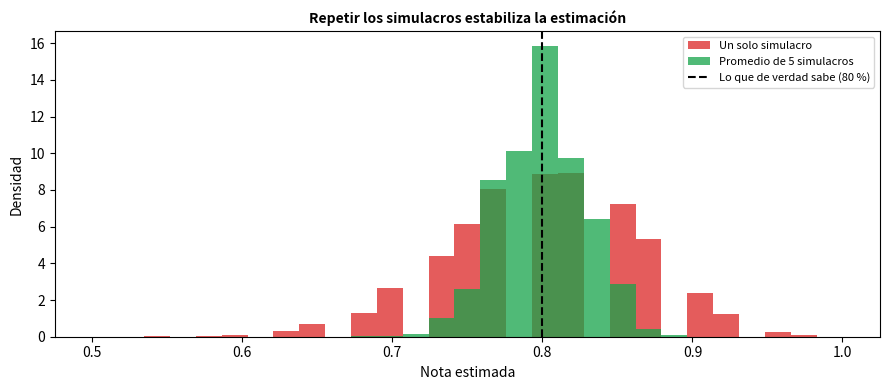
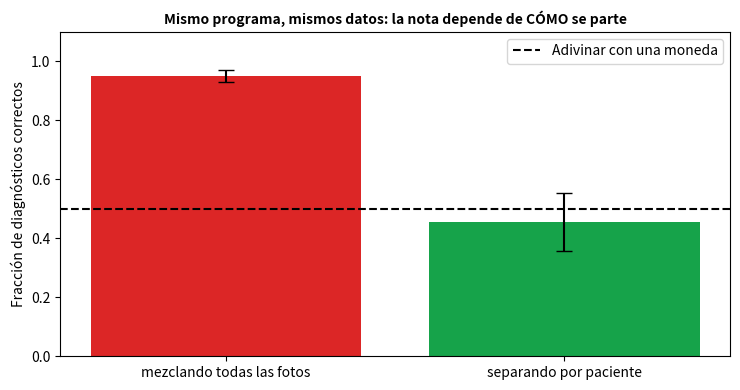
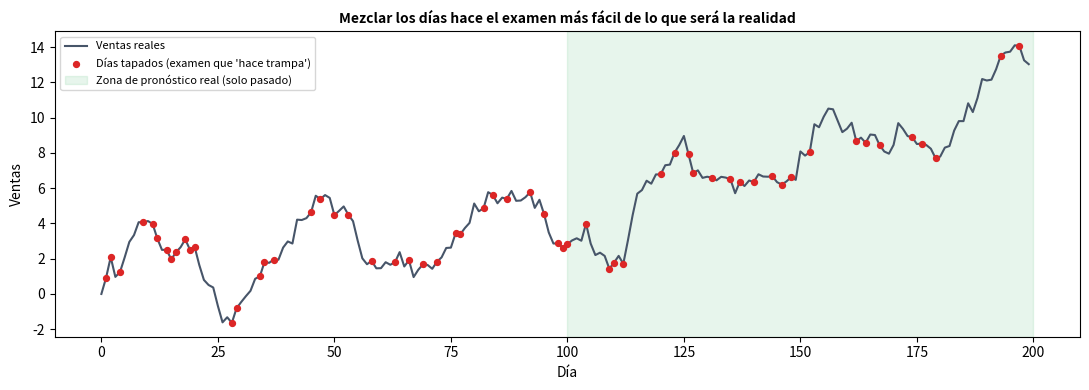
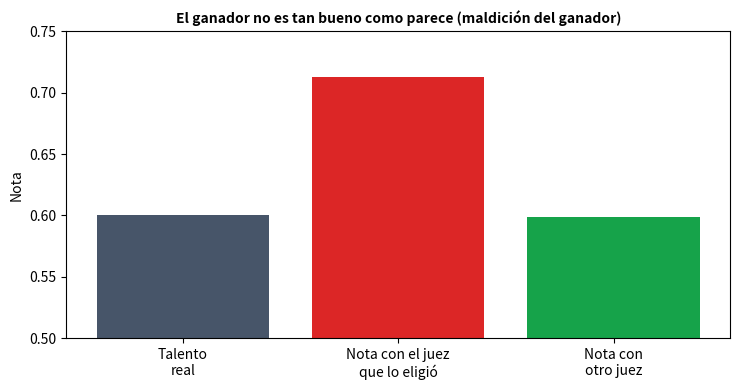

Generate these figures, in order, with matplotlib:
import numpy as np
import matplotlib.pyplot as plt

rng = np.random.default_rng(1)
SABE = 0.80                                                    # el estudiante sabe el 80 % de la materia (el valor "verdadero")
def simulacro(n_preguntas=40):
    return np.mean(rng.random(n_preguntas) < SABE)             # nota de UN simulacro de n preguntas

un_simulacro = np.array([simulacro() for _ in range(2000)])
promedio_de_5 = np.array([np.mean([simulacro() for _ in range(5)]) for _ in range(2000)])
print(f"UN simulacro:        la nota varía entre {np.percentile(un_simulacro, 2.5):.0%} y {np.percentile(un_simulacro, 97.5):.0%} (el 95 % de las veces)")
print(f"Promedio de 5 simulacros: la nota varía entre {np.percentile(promedio_de_5, 2.5):.0%} y {np.percentile(promedio_de_5, 97.5):.0%}")

fig, ax = plt.subplots(figsize=(9, 4))
ax.hist(un_simulacro, bins=np.linspace(0.5, 1, 30), alpha=0.75, color="#dc2626", density=True, label="Un solo simulacro")
ax.hist(promedio_de_5, bins=np.linspace(0.5, 1, 30), alpha=0.75, color="#16a34a", density=True, label="Promedio de 5 simulacros")
ax.axvline(SABE, color="black", ls="--", label="Lo que de verdad sabe (80 %)")
ax.set_xlabel("Nota estimada"); ax.set_ylabel("Densidad"); ax.legend(fontsize=8)
ax.set_title("Repetir los simulacros estabiliza la estimación", fontweight="bold", fontsize=10)
plt.tight_layout(); plt.show()
assert promedio_de_5.std() < un_simulacro.std() * 0.55

rng = np.random.default_rng(5)
pacientes, fotos = 40, 10
enfermo = rng.integers(0, 2, pacientes)
cara = rng.normal(size=(pacientes, 8))                                    # los rasgos propios de cada paciente
X = np.vstack([cara[p] + rng.normal(0, 0.4, (fotos, 8)) for p in range(pacientes)])        # cada foto = cara + pequeñas variaciones
y = np.repeat(enfermo, fotos); quien = np.repeat(np.arange(pacientes), fotos)             # etiqueta y 'de quién es' cada foto

def vecino_mas_parecido(X_estudio, y_estudio, X_examen):
    d = ((X_examen[:, None, :] - X_estudio[None, :, :]) ** 2).sum(axis=2)
    return y_estudio[d.argmin(axis=1)]

resultados = {"mezclando todas las fotos": [], "separando por paciente": []}
for repeticion in range(30):
    r = np.random.default_rng(repeticion)
    # (a) Mezclar fotos: 30 % de las fotos al examen, al azar
    idx = r.permutation(len(y)); examen, estudio = idx[: len(y) * 3 // 10], idx[len(y) * 3 // 10:]
    resultados["mezclando todas las fotos"].append(np.mean(vecino_mas_parecido(X[estudio], y[estudio], X[examen]) == y[examen]))
    # (b) Separar por paciente: 30 % de los PACIENTES (con todas sus fotos) al examen
    pac = r.permutation(pacientes); pac_examen = pac[: pacientes * 3 // 10]
    es_examen = np.isin(quien, pac_examen)
    resultados["separando por paciente"].append(np.mean(vecino_mas_parecido(X[~es_examen], y[~es_examen], X[es_examen]) == y[es_examen]))

medias = {k: np.mean(v) for k, v in resultados.items()}
for k, v in medias.items(): print(f"Examen de práctica {k}: nota media = {v:.0%}")
fig, ax = plt.subplots(figsize=(7.5, 4))
ax.bar(list(medias), list(medias.values()), color=["#dc2626", "#16a34a"], yerr=[np.std(v) for v in resultados.values()], capsize=6)
ax.axhline(0.5, color="black", ls="--", label="Adivinar con una moneda"); ax.set_ylim(0, 1.1); ax.set_ylabel("Fracción de diagnósticos correctos"); ax.legend()
ax.set_title("Mismo programa, mismos datos: la nota depende de CÓMO se parte", fontweight="bold", fontsize=10)
plt.tight_layout(); plt.show()
assert medias["mezclando todas las fotos"] > 0.9 and medias["separando por paciente"] < 0.7

rng = np.random.default_rng(6)
dias = 200
ruido = np.zeros(dias)
for t in range(1, dias): ruido[t] = 0.85 * ruido[t - 1] + rng.normal(0, 0.5)         # variaciones suaves: el de hoy se parece al de ayer
ventas = 0.05 * np.arange(dias) + np.sin(np.arange(dias) / 6) * 2 + ruido            # tendencia + estaciones + variaciones

# (a) Tapar días al azar y rellenar con el promedio del día anterior y el posterior (¡mira el futuro!)
tapados = rng.choice(np.arange(1, dias - 1), 60, replace=False)
pred_a = (ventas[tapados - 1] + ventas[tapados + 1]) / 2
error_a = np.mean(np.abs(ventas[tapados] - pred_a))
# (b) Pronosticar la SEMANA SIGUIENTE (7 días hacia adelante) usando SOLO el pasado: repetir lo que se vendió hace una semana
dias_pron = np.arange(100, dias)
pred_b = ventas[dias_pron - 7]
error_b = np.mean(np.abs(ventas[dias_pron] - pred_b))
print(f"Error al 'tapar días y mirar vecinos de AMBOS lados': {error_a:.2f}")
print(f"Error al 'pronosticar 7 días hacia adelante con solo el pasado': {error_b:.2f}  ({error_b / error_a:.1f} veces mayor)")

fig, ax = plt.subplots(figsize=(11, 4))
ax.plot(ventas, color="#475569", lw=1.5, label="Ventas reales")
ax.scatter(tapados, ventas[tapados], color="#dc2626", s=18, zorder=5, label="Días tapados (examen que 'hace trampa')")
ax.axvspan(100, dias, color="#16a34a", alpha=0.1, label="Zona de pronóstico real (solo pasado)")
ax.set_xlabel("Día"); ax.set_ylabel("Ventas"); ax.legend(fontsize=8, loc="upper left")
ax.set_title("Mezclar los días hace el examen más fácil de lo que será la realidad", fontweight="bold", fontsize=10)
plt.tight_layout(); plt.show()
assert error_b > 1.5 * error_a

rng = np.random.default_rng(7)
concursantes, repeticiones = 50, 3000
talento = 0.60                                                   # TODOS tienen el mismo talento real: 60 %
juez_1 = talento + rng.normal(0, 0.05, (repeticiones, concursantes))      # nota del juez que ELIGE (con suerte)
juez_2 = talento + rng.normal(0, 0.05, (repeticiones, concursantes))      # nota de OTRO juez independiente

ganador = juez_1.argmax(axis=1)                                  # el que más nota sacó con el juez 1
nota_inflada = juez_1.max(axis=1).mean()                         # lo que reportaría quien usa SOLO el juez que eligió
nota_justa = juez_2[np.arange(repeticiones), ganador].mean()     # la nota del ganador con el otro juez
print(f"Talento real de TODOS los concursantes: {talento:.0%}")
print(f"Nota del ganador según el juez que lo eligió: {nota_inflada:.1%}   <- inflada por la suerte")
print(f"Nota del MISMO ganador con otro juez:        {nota_justa:.1%}   <- la verdad (≈ su talento real)")

fig, ax = plt.subplots(figsize=(7.5, 4))
ax.bar(["Talento\nreal", "Nota con el juez\nque lo eligió", "Nota con\notro juez"], [talento, nota_inflada, nota_justa], color=["#475569", "#dc2626", "#16a34a"])
ax.set_ylim(0.5, 0.75); ax.set_ylabel("Nota"); ax.set_title("El ganador no es tan bueno como parece (maldición del ganador)", fontweight="bold", fontsize=10)
plt.tight_layout(); plt.show()
assert nota_inflada > talento + 0.05 and abs(nota_justa - talento) < 0.01

# Escribe tu código aquí

# tamanos = [1, 2, 5, 10, 50]
# inflada, con_otro_juez, exceso = {}, {}, {}
# for n in tamanos:
#     inflada[n] = juez_1[:, :n].max(axis=1).mean()
#     ganador_n = juez_1[:, :n].argmax(axis=1)
#     con_otro_juez[n] = juez_2[np.arange(repeticiones), ganador_n].mean()
#     exceso[n] = ...
#     print(f"{n:>2} concursantes: inflada = {inflada[n]:.3f} | con otro juez = {con_otro_juez[n]:.3f} | exceso = {exceso[n]:+.3f}")
